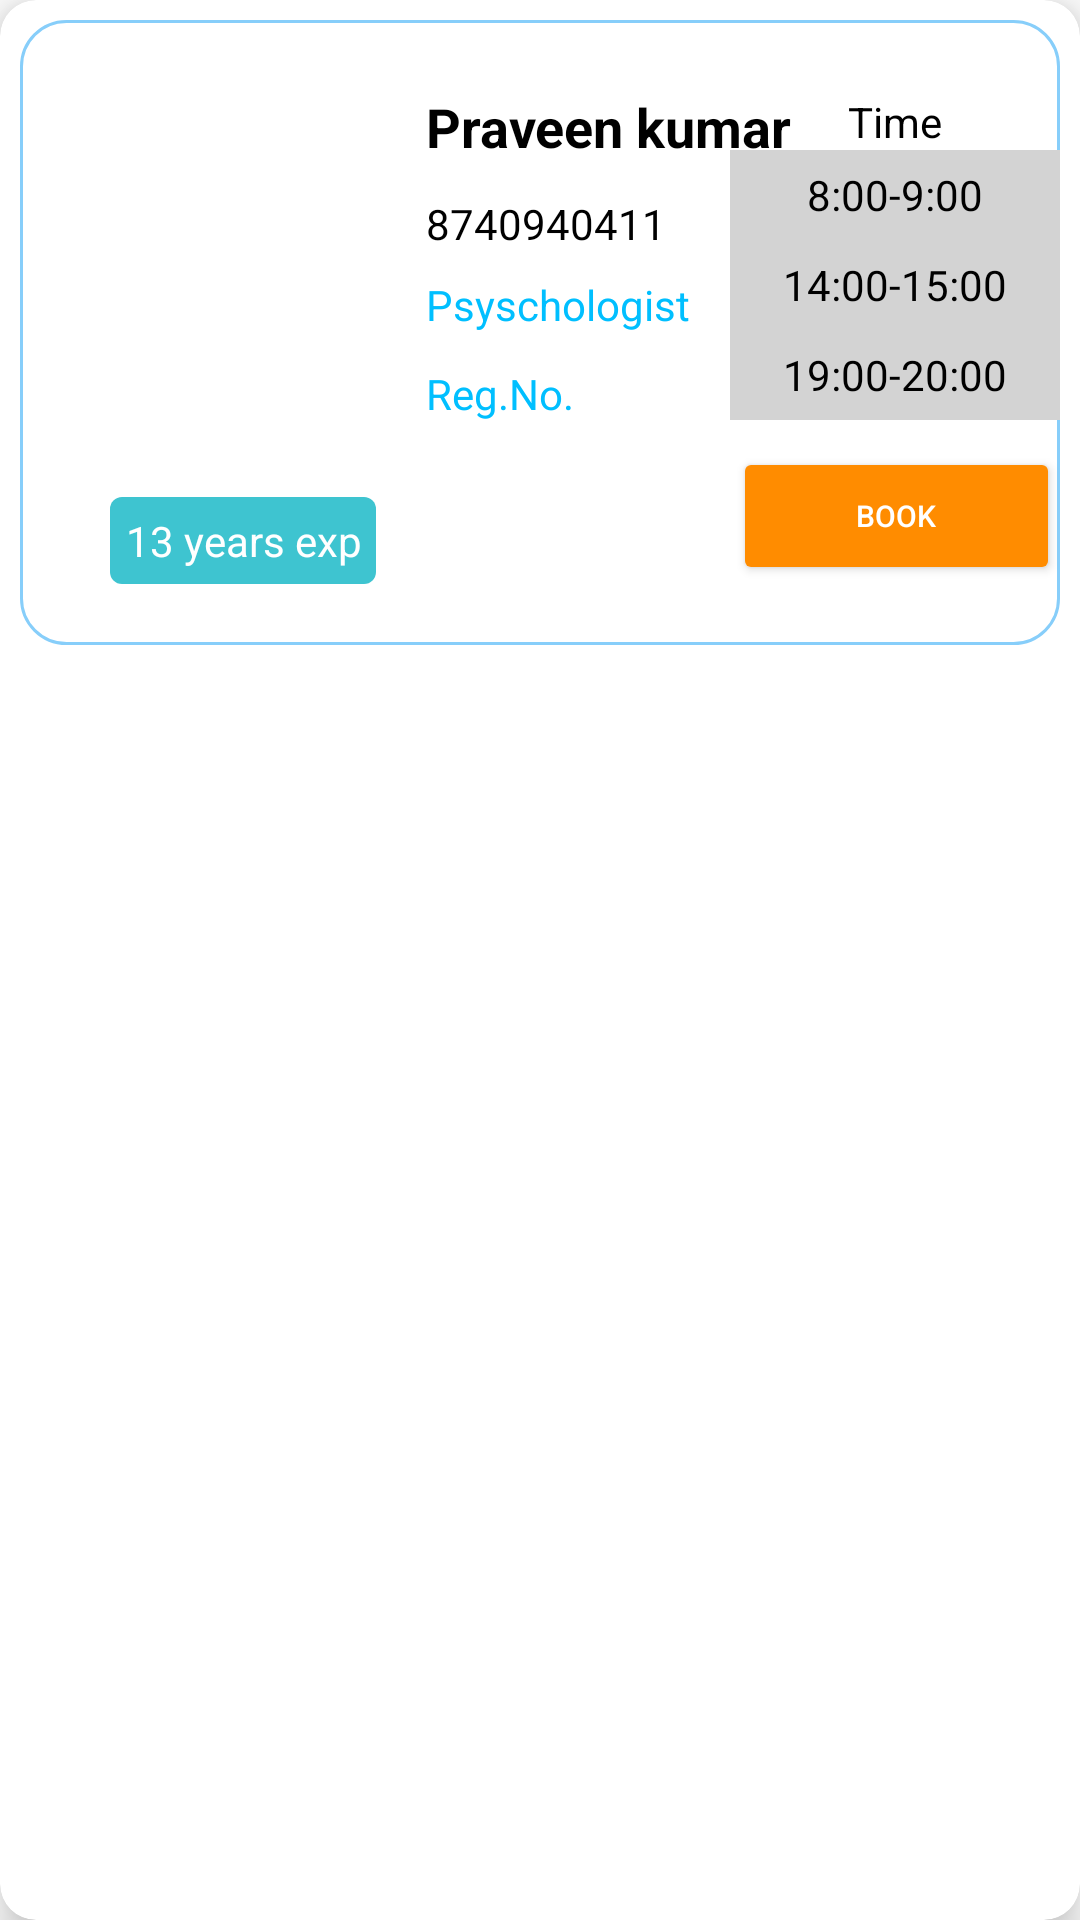

Produce the Android XML layout that renders to this screen, including the resource entries it uses.
<!-- AndroidManifest.xml: application theme Theme.Ayu -->
<!-- res/layout/doctor_list_items.xml -->
<?xml version="1.0" encoding="utf-8"?>
<androidx.cardview.widget.CardView xmlns:android="http://schemas.android.com/apk/res/android"
    xmlns:app="http://schemas.android.com/apk/res-auto"
    xmlns:tools="http://schemas.android.com/tools"
    android:id="@+id/doctor_card"
    android:layout_width="match_parent"
    android:layout_height="wrap_content"
    android:layout_marginLeft="8dp"
    android:layout_marginTop="10dp"
    android:layout_marginRight="8dp"
    android:layout_marginBottom="10dp"
    app:cardCornerRadius="12dp"
    app:cardElevation="8dp">

    <androidx.appcompat.widget.LinearLayoutCompat
        android:id="@+id/LinearLayout_1"
        android:layout_width="match_parent"
        android:layout_height="match_parent"
        android:elevation="20dp"
        android:padding="20px">


        <androidx.constraintlayout.widget.ConstraintLayout
            android:layout_width="match_parent"
            android:layout_height="wrap_content"
            android:background="@drawable/edittext_rounded">


            <ImageView
                android:id="@+id/DoctorImage"
                android:layout_width="120dp"
                android:layout_height="120dp"
                android:scaleType="centerCrop"
                app:layout_constraintBottom_toBottomOf="parent"
                app:layout_constraintEnd_toEndOf="parent"
                app:layout_constraintHorizontal_bias="0.0"
                app:layout_constraintStart_toStartOf="parent"
                app:layout_constraintTop_toTopOf="parent"
                app:layout_constraintVertical_bias="0.265"
                tools:src="@drawable/doctoravatarmale" />

            <TextView
                android:id="@+id/DoctorName"
                android:layout_width="wrap_content"
                android:layout_height="wrap_content"
                android:gravity="left"
                android:text="Praveen kumar"
                android:textStyle="bold"
                android:textColor="#000000"
                android:textSize="18sp"
                app:layout_constraintBottom_toBottomOf="parent"
                app:layout_constraintEnd_toEndOf="parent"
                app:layout_constraintHorizontal_bias="0.075"
                app:layout_constraintStart_toEndOf="@+id/DoctorImage"
                app:layout_constraintTop_toTopOf="@+id/DoctorImage"
                app:layout_constraintVertical_bias="0.0" />

            <TextView
                android:id="@+id/doctorNumber"
                android:layout_width="80dp"
                android:layout_height="wrap_content"
                android:gravity="left"
                android:text="8740940411"
                android:textColor="#000000"
                android:textSize="14sp"
                app:layout_constraintBottom_toBottomOf="parent"
                app:layout_constraintEnd_toEndOf="@+id/DoctorName"
                app:layout_constraintHorizontal_bias="0.0"
                app:layout_constraintStart_toStartOf="@+id/DoctorName"
                app:layout_constraintTop_toBottomOf="@+id/DoctorName"
                app:layout_constraintVertical_bias="0.076" />

            <TextView
                android:id="@+id/doctorRegNo"
                android:layout_width="90dp"
                android:layout_height="wrap_content"
                android:gravity="left"
                android:text="Reg.No."
                android:textColor="@color/DeepSkyBlue"
                android:textSize="14sp"
                app:layout_constraintBottom_toBottomOf="parent"
                app:layout_constraintEnd_toEndOf="@+id/doctorExpertiseText2"
                app:layout_constraintHorizontal_bias="0.0"
                app:layout_constraintStart_toStartOf="@+id/doctorExpertiseText2"
                app:layout_constraintTop_toBottomOf="@+id/doctorExpertiseText2"
                app:layout_constraintVertical_bias="0.126" />

            <TextView
                android:id="@+id/doctorExpertiseText2"
                android:layout_width="90dp"
                android:layout_height="wrap_content"
                android:gravity="left"
                android:text="Psyschologist"
                android:textColor="@color/DeepSkyBlue"
                android:textSize="14sp"
                app:layout_constraintBottom_toBottomOf="parent"
                app:layout_constraintEnd_toEndOf="@+id/doctorNumber"
                app:layout_constraintHorizontal_bias="0.0"
                app:layout_constraintStart_toStartOf="@+id/doctorNumber"
                app:layout_constraintTop_toBottomOf="@+id/doctorNumber"
                app:layout_constraintVertical_bias="0.07" />

            <TextView
                android:id="@+id/doctorExperienceYear"
                android:layout_width="wrap_content"
                android:layout_height="wrap_content"
                android:background="@drawable/normal_round_corner"
                android:backgroundTint="#3EC4D0"
                android:gravity="center_horizontal"
                android:padding="5dp"
                android:text="13 years exp"
                android:textColor="@color/White"
                android:textColorHighlight="@color/DeepSkyBlue"
                android:textSize="14sp"
                app:layout_constraintBottom_toBottomOf="parent"
                app:layout_constraintEnd_toEndOf="@+id/DoctorImage"
                app:layout_constraintHorizontal_bias="0.7"
                app:layout_constraintStart_toStartOf="@+id/DoctorImage"
                app:layout_constraintTop_toBottomOf="@+id/doctorNumber"
                app:layout_constraintVertical_bias="0.8" />

            <LinearLayout
                android:id="@+id/linearLayout"
                android:layout_width="110dp"
                android:layout_height="118dp"
                android:orientation="vertical"
                app:layout_constraintBottom_toBottomOf="parent"
                app:layout_constraintEnd_toEndOf="parent"
                app:layout_constraintHorizontal_bias="0.978"
                app:layout_constraintStart_toEndOf="@+id/imageView7"
                app:layout_constraintTop_toTopOf="parent"
                app:layout_constraintVertical_bias="0.269">

                <TextView
                    android:id="@+id/textView4"
                    android:layout_width="match_parent"
                    android:layout_height="wrap_content"
                    android:gravity="center_horizontal|center_vertical"
                    android:text="Time"
                    android:textColor="#000000" />

                <TextView
                    android:id="@+id/TimeButton1"
                    android:layout_width="match_parent"
                    android:layout_height="30dp"
                    android:background="@color/LightGrey"
                    android:gravity="center"
                    android:text="8:00-9:00"
                    android:textColor="@color/Black"
                    android:textSize="14sp" />

                <TextView
                    android:id="@+id/TimeButton2"
                    android:layout_width="match_parent"
                    android:layout_height="30dp"
                    android:background="@color/LightGrey"
                    android:gravity="center"
                    android:text="14:00-15:00"
                    android:textColor="@color/Black"
                    android:textSize="14sp" />

                <TextView
                    android:id="@+id/TimeButton3"
                    android:layout_width="match_parent"
                    android:layout_height="30dp"
                    android:background="@color/LightGrey"
                    android:gravity="center"
                    android:text="19:00-20:00"
                    android:textColor="@color/Black"
                    android:textSize="14sp" />

            </LinearLayout>

            <Button
                android:id="@+id/DoctorBookButton"
                android:layout_width="109dp"
                android:layout_height="46dp"
                android:layout_marginBottom="20dp"
                android:backgroundTint="@color/DarkOrange"
                android:drawableRight="@drawable/book_arrow"
                android:text="Book"
                android:textColor="@color/White"
                android:textSize="10sp"
                app:layout_constraintBottom_toBottomOf="parent"
                app:layout_constraintEnd_toEndOf="parent"
                app:layout_constraintHorizontal_bias="1.0"
                app:layout_constraintStart_toStartOf="@+id/linearLayout"
                app:layout_constraintTop_toBottomOf="@+id/linearLayout"
                app:layout_constraintVertical_bias="1.0" />

        </androidx.constraintlayout.widget.ConstraintLayout>
    </androidx.appcompat.widget.LinearLayoutCompat>

</androidx.cardview.widget.CardView>
<!-- resources referenced by this layout -->
<resources>
  <color name="Black">#000000</color>
  <color name="DarkOrange">#FF8C00</color>
  <color name="DeepSkyBlue">#00BFFF</color>
  <color name="LightGrey">#D3D3D3</color>
  <color name="White">#FFFFFF</color>
  <!-- drawable edittext_rounded (drawable) -->
  <?xml version="1.0" encoding="utf-8"?>
  <shape xmlns:android="http://schemas.android.com/apk/res/android"
      android:shape="rectangle"
      android:padding="10dp">
  
      <solid android:color="@color/White" />
      <stroke android:width="1dp" android:color="@color/LightSkyBlue" />
      <corners
          android:bottomRightRadius="15dp"
          android:bottomLeftRadius="15dp"
          android:topLeftRadius="15dp"
          android:topRightRadius="15dp" />
      <padding android:left="8dp" />
  </shape>
  <!-- drawable normal_round_corner (drawable) -->
  <?xml version="1.0" encoding="utf-8"?>
  <shape xmlns:android="http://schemas.android.com/apk/res/android"
      android:shape="rectangle"
      android:padding="20dp">
  
      <solid android:color="@color/White" />
      <stroke android:width="0dp" android:color="@color/White" />
      <corners
          android:bottomRightRadius="4dp"
          android:bottomLeftRadius="4dp"
          android:topLeftRadius="4dp"
          android:topRightRadius="4dp" />
  </shape>
  <style name="Theme.Ayu" parent="Theme.MaterialComponents.DayNight.NoActionBar">
          
          <item name="colorPrimary">@color/DeepSkyBlue</item>
          <item name="colorPrimaryVariant">@color/DeepSkyBlue</item>
          <item name="colorOnPrimary">@color/DeepSkyBlue</item>
          
          <item name="colorSecondary">@color/Teal</item>
          <item name="colorSecondaryVariant">@color/Teal</item>
          <item name="colorOnSecondary">@color/Black</item>
          
          <item name="android:statusBarColor" tools:targetApi="l">?attr/colorPrimaryVariant</item>
          
      </style>
  <color name="LightSkyBlue">#87CEFA</color>
  <color name="Teal">#008080</color>
</resources>
